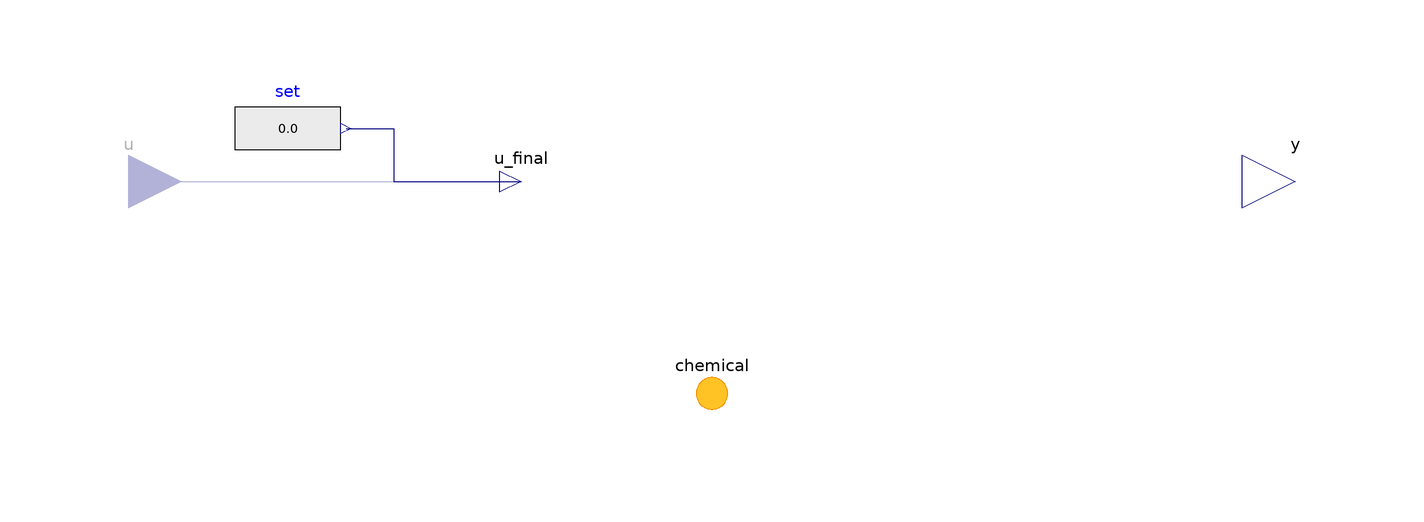

Above is the diagram view of the following Modelica model: its components placed by their Placement annotations and its connect equations drawn as lines.

partial model Partial "Base model for a material condition"
        import Modelica.Math.BooleanVectors.countTrue;
        import Modelica.Math.BooleanVectors.index;
        extends FCSys.Icons.Conditions.SingleShort;

        parameter Boolean internal=true "Use internal specification"
          annotation (
          HideResult=true,
          choices(__Dymola_checkBox=true),
          Dialog(group="Specification of material condition"));

        replaceable Modelica.Blocks.Sources.RealExpression set if internal
          constrainedby Modelica.Blocks.Interfaces.SO
          "Source of internal specification" annotation (
          __Dymola_choicesFromPackage=true,
          Dialog(group="Specification of material condition", enable=internal),

          Placement(transformation(
              extent={{-10,-10},{10,10}},
              rotation=0,
              origin={-80,10})));

        // Properties upon outflow
        parameter Q.Velocity phi[Axis]={0,0,0} "Velocity" annotation (Dialog(
              group="Properties upon outflow", __Dymola_label=
                "<html><i><b>&phi;</b></i></html>"));
        parameter Q.PotentialAbsolute sT=3000*U.K
          "Product of specific entropy and temperature" annotation (Dialog(
              group="Properties upon outflow", __Dymola_label=
                "<html><i>sT</i></html>"));

        // Included components of translational momentum
        parameter Boolean inclTransX=true "X" annotation (
          HideResult=true,
          choices(__Dymola_checkBox=true),
          Dialog(
            tab="Assumptions",
            group="Included transport axes",
            compact=true));
        parameter Boolean inclTransY=true "Y" annotation (
          HideResult=true,
          choices(__Dymola_checkBox=true),
          Dialog(
            tab="Assumptions",
            group="Included transport axes",
            compact=true));
        parameter Boolean inclTransZ=true "Z" annotation (
          HideResult=true,
          choices(__Dymola_checkBox=true),
          Dialog(
            tab="Assumptions",
            group="Included transport axes",
            compact=true));

        Connectors.RealInput u if not internal "Value of specified condition"
          annotation (Placement(transformation(
              extent={{-10,-10},{10,10}},
              rotation=0,
              origin={-110,0})));

        Connectors.RealOutput y "Measurement expression" annotation (Dialog(tab
              ="Measurement"), Placement(transformation(
              extent={{-10,-10},{10,10}},
              rotation=0,
              origin={110,0}),iconTransformation(
              extent={{-10,-10},{10,10}},
              rotation=0,
              origin={110,0})));
        output Q.Velocity phi_actual[n_trans]=actualStream(chemical.phi)
          "Velocity of the actual stream";
        output Q.Potential sT_actual=actualStream(chemical.sT)
          "Specific entropy-temperature product of the actual stream";
        Connectors.Chemical chemical(n_trans=n_trans)
          "Connector for a species of a chemical reaction"
          annotation (Placement(transformation(extent={{-10,-50},{10,-30}})));

      protected
        final parameter Integer n_trans=countTrue({inclTransX,inclTransY,
            inclTransZ}) "Number of components of translational momentum";
        final parameter Integer cartTrans[n_trans]=index({inclTransX,inclTransY,
            inclTransZ})
          "Cartesian-axis indices of the components of translational momentum";
        Connectors.RealOutputInternal u_final
          "Final value of specified condition" annotation (Placement(
              transformation(
              extent={{-10,-10},{10,10}},
              rotation=0,
              origin={-36,0}),iconTransformation(extent={{-10,-10},{10,10}},
                origin={-20,0})));

      equation
        chemical.phi = phi[cartTrans];
        chemical.sT = sT;

        connect(set.y, u_final) annotation (Line(
            points={{-69,10},{-60,10},{-60,5.55112e-16},{-36,5.55112e-16}},
            color={0,0,127},
            smooth=Smooth.None));

        connect(u, u_final) annotation (Line(
            points={{-110,5.55112e-16},{-88,0},{-66,1.11022e-15},{-66,
                5.55112e-16},{-36,5.55112e-16}},
            color={0,0,127},
            smooth=Smooth.None));
        annotation (defaultComponentName="chemical");
      end Partial;